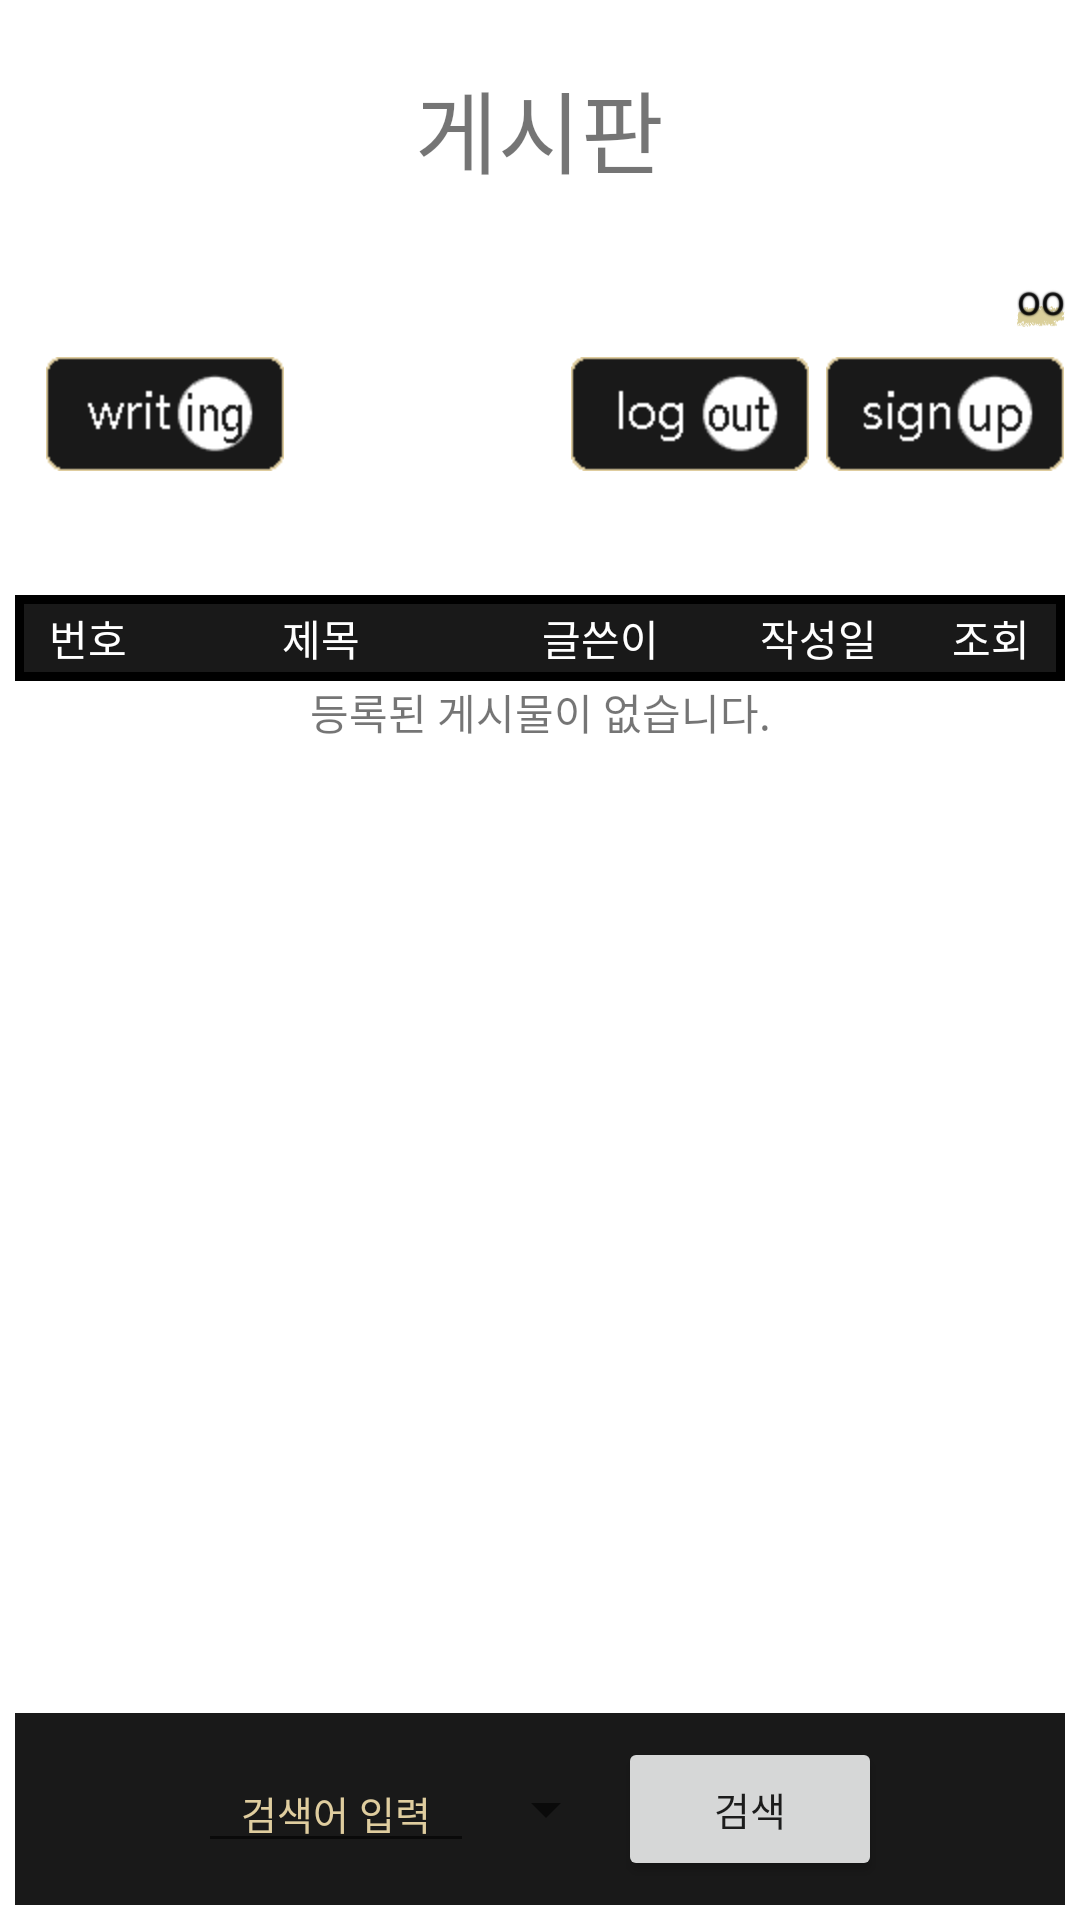

Android layout source for this screen:
<!-- AndroidManifest.xml: application theme Theme.AppCompat.Light.NoActionBar -->
<!-- res/layout/activity_main.xml -->
<?xml version="1.0" encoding="utf-8"?>
<LinearLayout xmlns:android="http://schemas.android.com/apk/res/android"
    android:layout_width="match_parent"
    android:layout_height="match_parent"
    android:background="#FFFFFF"
    android:orientation="vertical">

    <RelativeLayout
        android:layout_width="match_parent"
        android:layout_height="wrap_content"
        android:layout_margin="5dp"
        android:layout_weight="1">

        <TextView
            android:layout_width="wrap_content"
            android:layout_height="wrap_content"
            android:layout_centerHorizontal="true"
            android:layout_centerVertical="true"
            android:text="게시판"
            android:textSize="30dp" />

    </RelativeLayout>

    <RelativeLayout
        android:layout_width="match_parent"
        android:layout_height="wrap_content">

        <ImageView
            android:id="@+id/idBackImg"
            android:layout_width="match_parent"
            android:layout_height="match_parent"
            android:layout_alignLeft="@id/id"
            android:layout_alignTop="@id/id"
            android:layout_alignRight="@id/id"
            android:layout_alignBottom="@id/id"
            android:scaleType="fitXY"
            android:src="@drawable/id_background" />

        <TextView
            android:id="@+id/id"
            android:layout_width="wrap_content"
            android:layout_height="wrap_content"
            android:layout_alignParentRight="true"
            android:layout_margin="5dp"
            android:shadowColor="#000000"
            android:shadowRadius="1"
            android:text="oo" />
    </RelativeLayout>

    <LinearLayout
        android:layout_width="wrap_content"
        android:layout_height="wrap_content"
        android:layout_margin="5dp"
        android:layout_weight="1">

        <RelativeLayout
            android:layout_width="match_parent"
            android:layout_height="wrap_content">

            <ImageView
                android:id="@+id/writeBtn"
                android:layout_width="wrap_content"
                android:layout_height="wrap_content"
                android:layout_marginLeft="10dp"
                android:adjustViewBounds="true"
                android:maxWidth="80dp"
                android:src="@drawable/writing" />

            <ImageView
                android:id="@+id/mainLoginBtn"
                android:layout_width="wrap_content"
                android:layout_height="wrap_content"
                android:layout_marginLeft="5dp"
                android:layout_toLeftOf="@+id/joinBtn"
                android:adjustViewBounds="true"
                android:maxWidth="80dp"
                android:src="@drawable/login" />

            <ImageView
                android:id="@+id/mainLogoutBtn"
                android:layout_width="wrap_content"
                android:layout_height="wrap_content"
                android:layout_marginLeft="5dp"
                android:layout_toLeftOf="@+id/joinBtn"
                android:adjustViewBounds="true"
                android:maxWidth="80dp"
                android:src="@drawable/logout" />

            <ImageView
                android:id="@+id/joinBtn"
                android:layout_width="wrap_content"
                android:layout_height="wrap_content"
                android:layout_alignParentRight="true"
                android:layout_marginLeft="5dp"
                android:adjustViewBounds="true"
                android:maxWidth="80dp"
                android:src="@drawable/signup" />
        </RelativeLayout>
    </LinearLayout>

    <LinearLayout
        android:layout_width="wrap_content"
        android:layout_height="wrap_content"
        android:layout_margin="5dp"
        android:layout_weight="10"
        android:orientation="vertical">

        <TableLayout
            android:layout_width="match_parent"
            android:layout_height="wrap_content"
            android:background="#000000"
            android:padding="3dp"
            android:stretchColumns="*">

            <TableRow android:background="#191919">

                <TextView
                    android:layout_width="10dp"
                    android:layout_height="wrap_content"
                    android:layout_margin="1dp"
                    android:layout_weight="0.5"
                    android:gravity="center"
                    android:text="번호"
                    android:textColor="#FFFFFF" />

                <TextView
                    android:layout_width="80dp"
                    android:layout_height="wrap_content"
                    android:layout_margin="1dp"
                    android:layout_weight="3"
                    android:gravity="center"
                    android:text="제목"
                    android:textColor="#FFFFFF" />

                <TextView
                    android:layout_width="40dp"
                    android:layout_height="wrap_content"
                    android:layout_margin="1dp"
                    android:layout_weight="1"
                    android:gravity="center"
                    android:text="글쓴이"
                    android:textColor="#FFFFFF" />

                <TextView
                    android:layout_width="40dp"
                    android:layout_height="wrap_content"
                    android:layout_margin="1dp"
                    android:layout_weight="1"
                    android:gravity="center"
                    android:text="작성일"
                    android:textColor="#FFFFFF" />

                <TextView
                    android:layout_width="10dp"
                    android:layout_height="wrap_content"
                    android:layout_margin="1dp"
                    android:layout_weight="0.5"
                    android:gravity="center"
                    android:text="조회"
                    android:textColor="#FFFFFF" />
            </TableRow>

            <ListView
                android:id="@+id/content_listView"
                android:layout_width="match_parent"
                android:layout_height="wrap_content" />

        </TableLayout>

        <TextView
            android:id="@+id/none_list"
            android:layout_width="match_parent"
            android:layout_height="wrap_content"
            android:gravity="center"
            android:text="등록된 게시물이 없습니다." />
    </LinearLayout>

    <LinearLayout
        android:layout_width="match_parent"
        android:layout_height="wrap_content"
        android:layout_margin="5dp"
        android:layout_weight="0.5"
        android:background="#191919"
        android:gravity="center"
        android:orientation="horizontal">

        <EditText
            android:id="@+id/searchEdt"
            android:layout_width="wrap_content"
            android:layout_height="wrap_content"
            android:ems="6"
            android:gravity="center"
            android:hint="검색어 입력"
            android:textColor="#ffffff"
            android:textColorHint="#dfcd9f"
            android:textSize="13dp" />

        <Spinner
            android:id="@+id/searchCombo"
            android:layout_width="wrap_content"
            android:layout_height="wrap_content"
            android:gravity="center_horizontal"
            android:textAlignment="center"
            android:textSize="13dp" />

        <Button
            android:id="@+id/searchBtn"
            android:layout_width="wrap_content"
            android:layout_height="wrap_content"
            android:text="검색"
            android:textSize="13dp" />
    </LinearLayout>
</LinearLayout>
<!-- resources referenced by this layout -->
<resources>
  <!-- drawable id_background: png bitmap (drawable, 11032 bytes) -->
  <!-- drawable login: png bitmap (drawable, 3969 bytes) -->
  <!-- drawable logout: png bitmap (drawable, 4004 bytes) -->
  <!-- drawable signup: png bitmap (drawable, 4014 bytes) -->
  <!-- drawable writing: png bitmap (drawable, 3982 bytes) -->
</resources>
